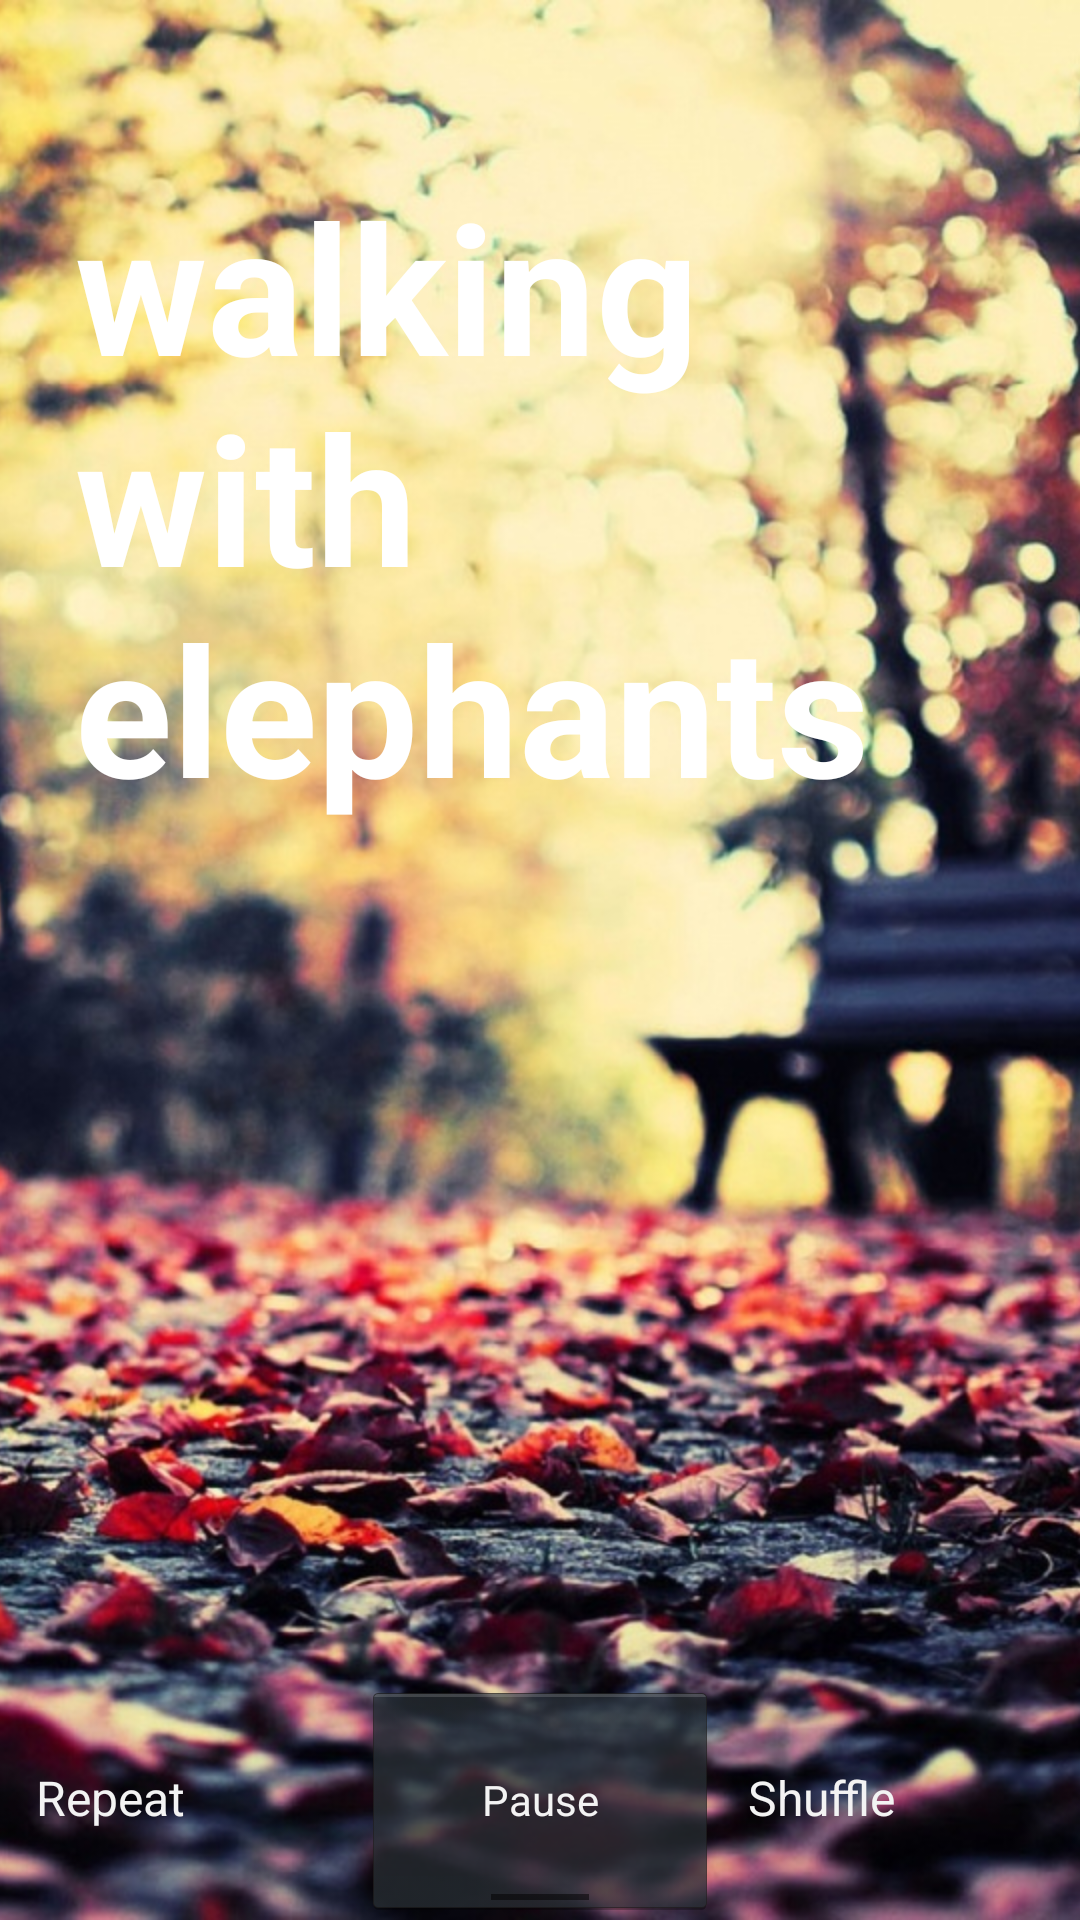

Reconstruct the res/layout file that produces this screen, plus the resources it refers to.
<!-- AndroidManifest.xml: activity theme FullscreenTheme -->
<!-- res/layout/activity_player.xml -->
<FrameLayout xmlns:android="http://schemas.android.com/apk/res/android"
    xmlns:tools="http://schemas.android.com/tools"
    android:layout_width="match_parent"
    android:layout_height="match_parent"
    android:background="#0099cc"
    android:id="@+id/root"
    tools:context=".PlayerActivity">

    <ImageView
        android:id="@+id/wallpaper"
        android:layout_width="match_parent"
        android:layout_height="match_parent" android:src="@drawable/wp_0" android:scaleType="centerCrop"/>

    <LinearLayout
        android:layout_width="match_parent"
        android:layout_height="match_parent"
        android:orientation="vertical"
        android:background="@color/black_overlay"
        android:padding="25dp"
        >
        <View
            android:layout_width="match_parent"
            android:layout_height="30dp"/>

        <TextView
            android:id="@+id/song_title"
            android:layout_gravity="top"
            android:gravity="top"
            android:layout_width="match_parent"
            android:layout_height="wrap_content"
            android:text="walking with elephants"
            android:textColor="@android:color/white"
            android:textSize="60sp"
            android:textStyle="bold"/>

    </LinearLayout>
    
    <FrameLayout android:layout_width="match_parent" android:layout_height="match_parent"
        android:fitsSystemWindows="true">

        <LinearLayout android:id="@+id/player_controls" style="?metaButtonBarStyle"
            android:layout_width="match_parent" android:layout_height="wrap_content"
            android:layout_gravity="bottom|center_horizontal"
            android:background="@color/black_overlay" android:orientation="horizontal"
            tools:ignore="UselessParent">

            <Button android:id="@+id/btn_repeat" style="?metaButtonBarButtonStyle"
                android:layout_width="0dp" android:layout_height="wrap_content"
                android:layout_weight="1" android:text="@string/repeat_button"
                android:paddingLeft="10dp" android:paddingRight="10dp" android:paddingTop="30dp" android:paddingBottom="30dp"/>

            <ToggleButton android:id="@+id/btn_play" style="?metaButtonBarButtonStyle"
                android:layout_width="0dp" android:layout_height="wrap_content"
                android:layout_weight="1" android:textOn="@string/play_button"
                android:textOff="@string/pause_button"
                android:onClick="playPause"
                android:paddingLeft="10dp" android:paddingRight="10dp" android:paddingTop="30dp" android:paddingBottom="30dp"/>

            <Button android:id="@+id/btn_shuffle" style="?metaButtonBarButtonStyle"
                android:layout_width="0dp" android:layout_height="wrap_content"
                android:layout_weight="1" android:text="@string/shuffle_button"
                android:paddingLeft="10dp" android:paddingRight="10dp" android:paddingTop="30dp" android:paddingBottom="30dp"/>

        </LinearLayout>
    </FrameLayout>

</FrameLayout>
<!-- resources referenced by this layout -->
<resources>
  <!-- drawable wp_0: jpg bitmap (drawable, 211578 bytes) -->
  <string name="pause_button">Pause</string>
  <string name="play_button">Play</string>
  <string name="repeat_button">Repeat</string>
  <string name="shuffle_button">Shuffle</string>
  <style name="FullscreenTheme" parent="android:Theme.Holo.NoActionBar.Fullscreen">
          <item name="android:windowContentOverlay">@null</item>
          <item name="android:windowBackground">@null</item>
          <item name="metaButtonBarStyle">@style/ButtonBar</item>
          <item name="metaButtonBarButtonStyle">@style/ButtonBarButton</item>
      </style>
  <style name="ButtonBar">
          <item name="android:paddingLeft">2dp</item>
          <item name="android:paddingTop">5dp</item>
          <item name="android:paddingRight">2dp</item>
          <item name="android:paddingBottom">0dp</item>
          <item name="android:background">@android:drawable/bottom_bar</item>
      </style>
  <style name="ButtonBarButton" />
</resources>
